Run: headless pygame with SDL's dummy video driver; simulated clock (each Clock.tick advances the game by its frame time, no real sleeping); random seed 0; keys injected as events and as key.get_pressed() state; no mouse input.
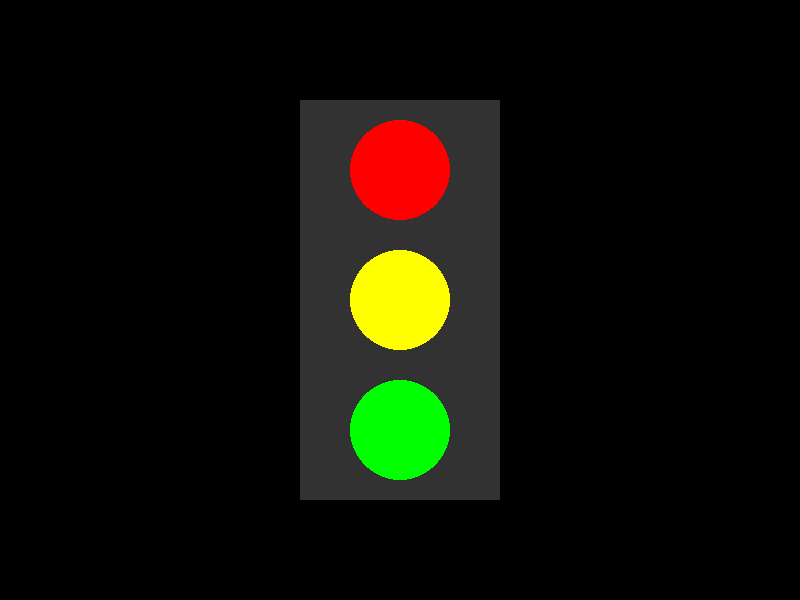
Frame 1 of 4 · flips 1–60 · no input
Frame 2 of 4 · flips 61–180 · tapped SPACE, RETURN · held RIGHT (→), D · screen unchanged from frame 1, image omitted
Frame 3 of 4 · flips 181–300 · held DOWN (↓), S · screen unchanged from frame 2, image omitted
Frame 4 of 4 · flips 301–420 · held LEFT (←), A, UP (↑), W · screen unchanged from frame 3, image omitted

The pygame program that drew these frames:

import pygame

pygame.init()

screen = pygame.display.set_mode((800, 600))
pygame.display.set_caption('Светофор')

running = True

while running:
    for event in pygame.event.get():
        if event.type == pygame.QUIT:
            running = False

    screen.fill((0, 0, 0))

    pygame.draw.rect(screen, (50, 50, 50), (300, 100, 200, 400))

    pygame.draw.circle(screen, (255, 0, 0), (400, 170), 50)
    pygame.draw.circle(screen, (255, 255, 0), (400, 300), 50)
    pygame.draw.circle(screen, (0, 255, 0), (400, 430), 50)

    pygame.display.flip()

pygame.quit()
